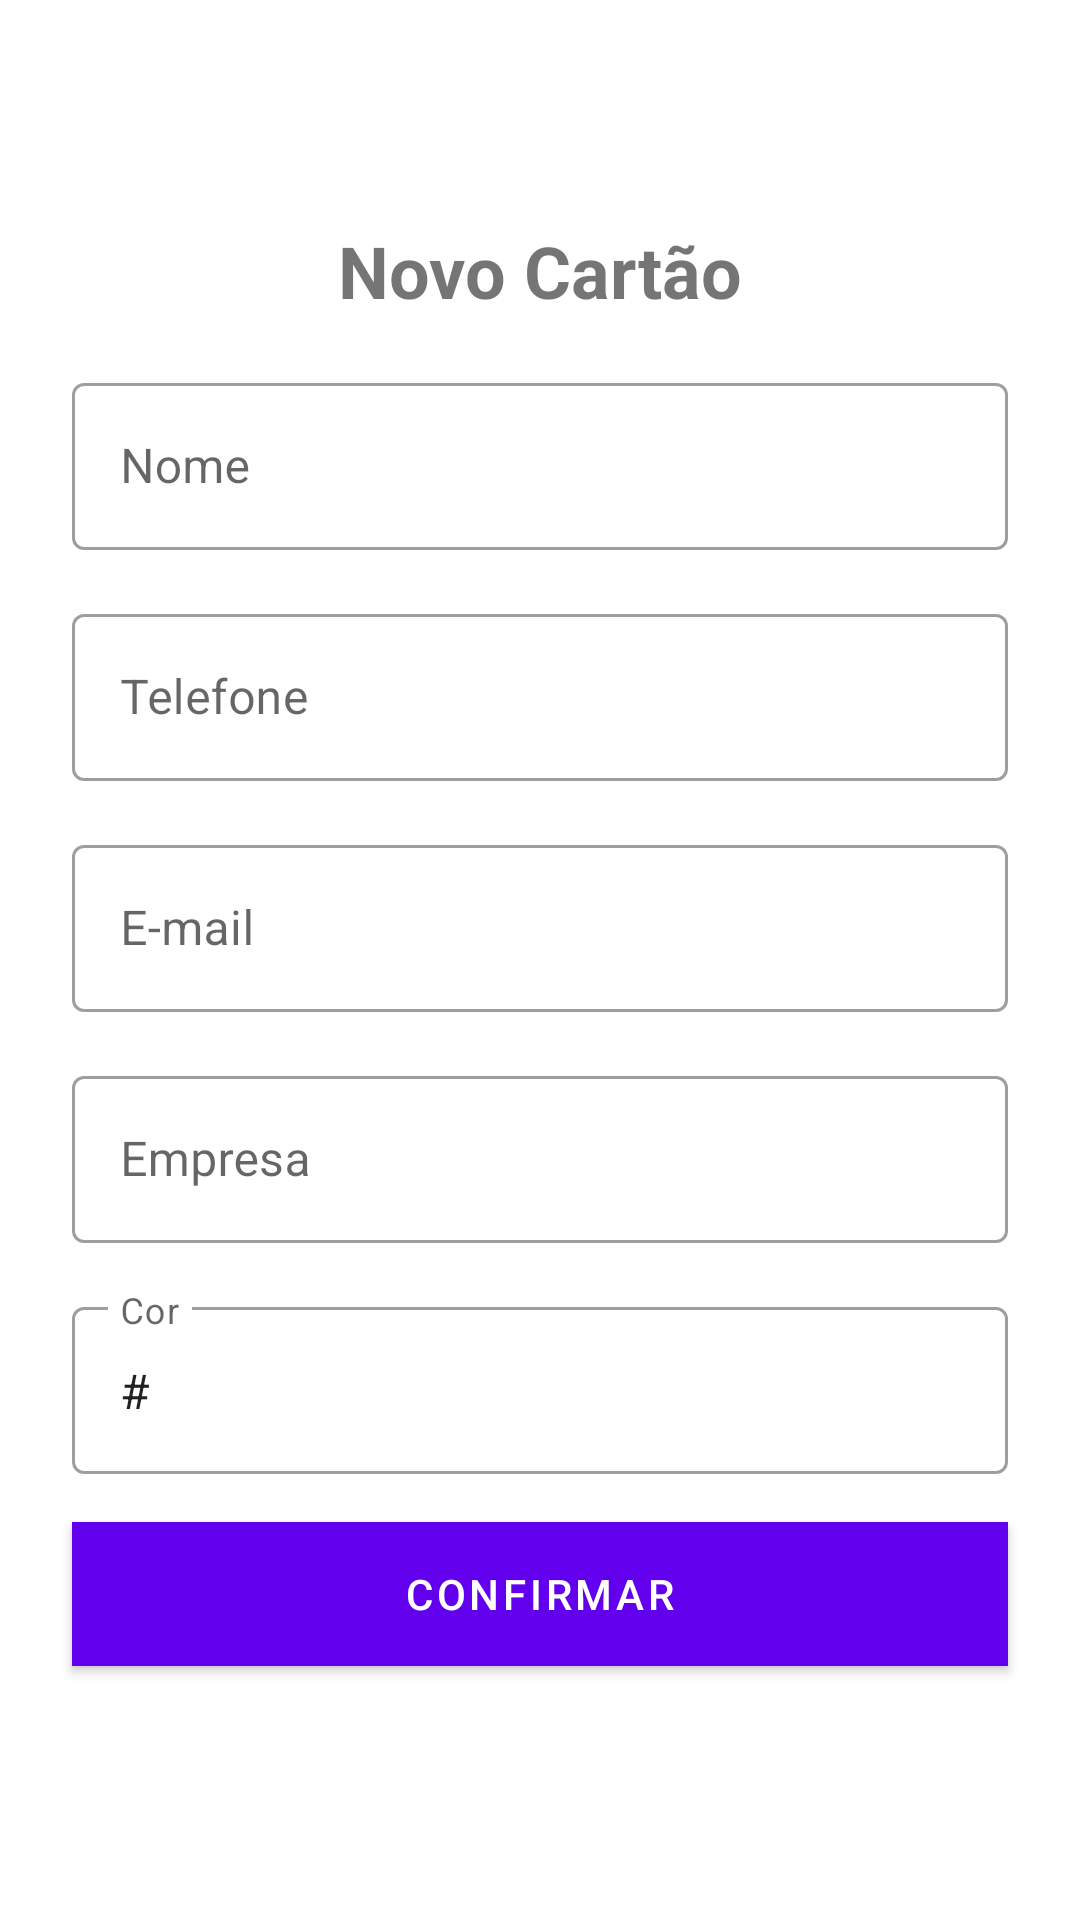

Layout XML and referenced resources for this Android screen:
<!-- AndroidManifest.xml: activity theme Theme.BusinessCard.NoActionBar -->
<!-- res/layout/activity_add_business_card.xml -->
<?xml version="1.0" encoding="utf-8"?>
<androidx.constraintlayout.widget.ConstraintLayout xmlns:android="http://schemas.android.com/apk/res/android"
    xmlns:app="http://schemas.android.com/apk/res-auto"
    xmlns:tools="http://schemas.android.com/tools"
    android:layout_width="match_parent"
    android:layout_height="match_parent"
    android:padding="8dp"
    tools:context=".ui.AddBusinessCardActivity">

    <ImageButton
        android:id="@+id/btn_close"
        android:layout_width="50dp"
        android:layout_height="50dp"
        android:background="?attr/actionBarItemBackground"
        android:src="@drawable/ic_close"
        app:layout_constraintStart_toStartOf="parent"
        app:layout_constraintTop_toTopOf="parent" />

    <TextView
        android:id="@+id/tv_title"
        android:layout_width="wrap_content"
        android:layout_height="wrap_content"
        android:layout_margin="16dp"
        android:text="Novo Cartão"
        android:textSize="24sp"
        android:textStyle="bold"
        app:layout_constraintEnd_toEndOf="parent"
        app:layout_constraintStart_toStartOf="parent"
        app:layout_constraintTop_toBottomOf="@id/btn_close" />


    <com.google.android.material.textfield.TextInputLayout
        android:id="@+id/til_nome"
        style="@style/Widget.MaterialComponents.TextInputLayout.OutlinedBox"
        android:layout_width="0dp"
        android:layout_height="wrap_content"
        android:layout_margin="16dp"
        android:hint="@string/label_nome"
        app:layout_constraintEnd_toEndOf="parent"
        app:layout_constraintStart_toStartOf="parent"
        app:layout_constraintTop_toBottomOf="@id/tv_title">

        <com.google.android.material.textfield.TextInputEditText
            android:layout_width="match_parent"
            android:layout_height="match_parent"
            android:inputType="text" />

    </com.google.android.material.textfield.TextInputLayout>

    <com.google.android.material.textfield.TextInputLayout
        android:id="@+id/til_telefone"
        style="@style/Widget.MaterialComponents.TextInputLayout.OutlinedBox"
        android:layout_width="0dp"
        android:layout_height="wrap_content"
        android:layout_margin="16dp"
        android:hint="@string/label_telefone"
        app:layout_constraintEnd_toEndOf="parent"
        app:layout_constraintStart_toStartOf="parent"
        app:layout_constraintTop_toBottomOf="@id/til_nome">

        <com.google.android.material.textfield.TextInputEditText
            android:layout_width="match_parent"
            android:layout_height="match_parent"
            android:inputType="phone" />

    </com.google.android.material.textfield.TextInputLayout>


    <com.google.android.material.textfield.TextInputLayout
        android:id="@+id/til_email"
        style="@style/Widget.MaterialComponents.TextInputLayout.OutlinedBox"
        android:layout_width="0dp"
        android:layout_height="wrap_content"
        android:layout_margin="16dp"
        android:hint="@string/label_email"
        app:layout_constraintEnd_toEndOf="parent"
        app:layout_constraintStart_toStartOf="parent"
        app:layout_constraintTop_toBottomOf="@id/til_telefone">

        <com.google.android.material.textfield.TextInputEditText
            android:layout_width="match_parent"
            android:layout_height="match_parent"
            android:inputType="textEmailAddress" />

    </com.google.android.material.textfield.TextInputLayout>

    <com.google.android.material.textfield.TextInputLayout
        android:id="@+id/til_empresa"
        style="@style/Widget.MaterialComponents.TextInputLayout.OutlinedBox"
        android:layout_width="0dp"
        android:layout_height="wrap_content"
        android:layout_margin="16dp"
        android:hint="@string/label_empresa"
        app:layout_constraintEnd_toEndOf="parent"
        app:layout_constraintStart_toStartOf="parent"
        app:layout_constraintTop_toBottomOf="@id/til_email">

        <com.google.android.material.textfield.TextInputEditText
            android:layout_width="match_parent"
            android:layout_height="match_parent"
            android:inputType="text" />

    </com.google.android.material.textfield.TextInputLayout>

    <com.google.android.material.textfield.TextInputLayout
        android:id="@+id/til_cor"
        style="@style/Widget.MaterialComponents.TextInputLayout.OutlinedBox"
        android:layout_width="0dp"
        android:layout_height="wrap_content"
        android:layout_margin="16dp"
        android:hint="@string/label_cor"
        app:layout_constraintEnd_toEndOf="parent"
        app:layout_constraintStart_toStartOf="parent"
        app:layout_constraintTop_toBottomOf="@id/til_empresa">

        <com.google.android.material.textfield.TextInputEditText
            android:layout_width="match_parent"
            android:layout_height="match_parent"
            android:text="#"
            android:inputType="textCapCharacters"
            android:textAllCaps="true"/>


    </com.google.android.material.textfield.TextInputLayout>

    <com.google.android.material.button.MaterialButton
        android:id="@+id/btn_confirm"
        android:layout_width="0dp"
        android:layout_height="wrap_content"
        android:layout_margin="16dp"
        android:background="@android:color/holo_orange_light"
        android:text="Confirmar"
        app:layout_constraintEnd_toEndOf="parent"
        app:layout_constraintStart_toStartOf="parent"
        app:layout_constraintTop_toBottomOf="@+id/til_cor" />

</androidx.constraintlayout.widget.ConstraintLayout>
<!-- resources referenced by this layout -->
<resources>
  <!-- drawable ic_close (drawable-night) -->
  <vector android:height="24dp" android:tint="#C8C8C8"
      android:viewportHeight="24" android:viewportWidth="24"
      android:width="24dp" xmlns:android="http://schemas.android.com/apk/res/android">
      <path android:fillColor="@android:color/white" android:pathData="M19,6.41L17.59,5 12,10.59 6.41,5 5,6.41 10.59,12 5,17.59 6.41,19 12,13.41 17.59,19 19,17.59 13.41,12z"/>
  </vector>
  <string name="label_cor">Cor</string>
  <string name="label_email">E-mail</string>
  <string name="label_empresa">Empresa</string>
  <string name="label_nome">Nome</string>
  <string name="label_telefone">Telefone</string>
  <style name="Theme.BusinessCard.NoActionBar">
          <item name="windowActionBar">false</item>
          <item name="windowNoTitle">true</item>
      </style>
</resources>
